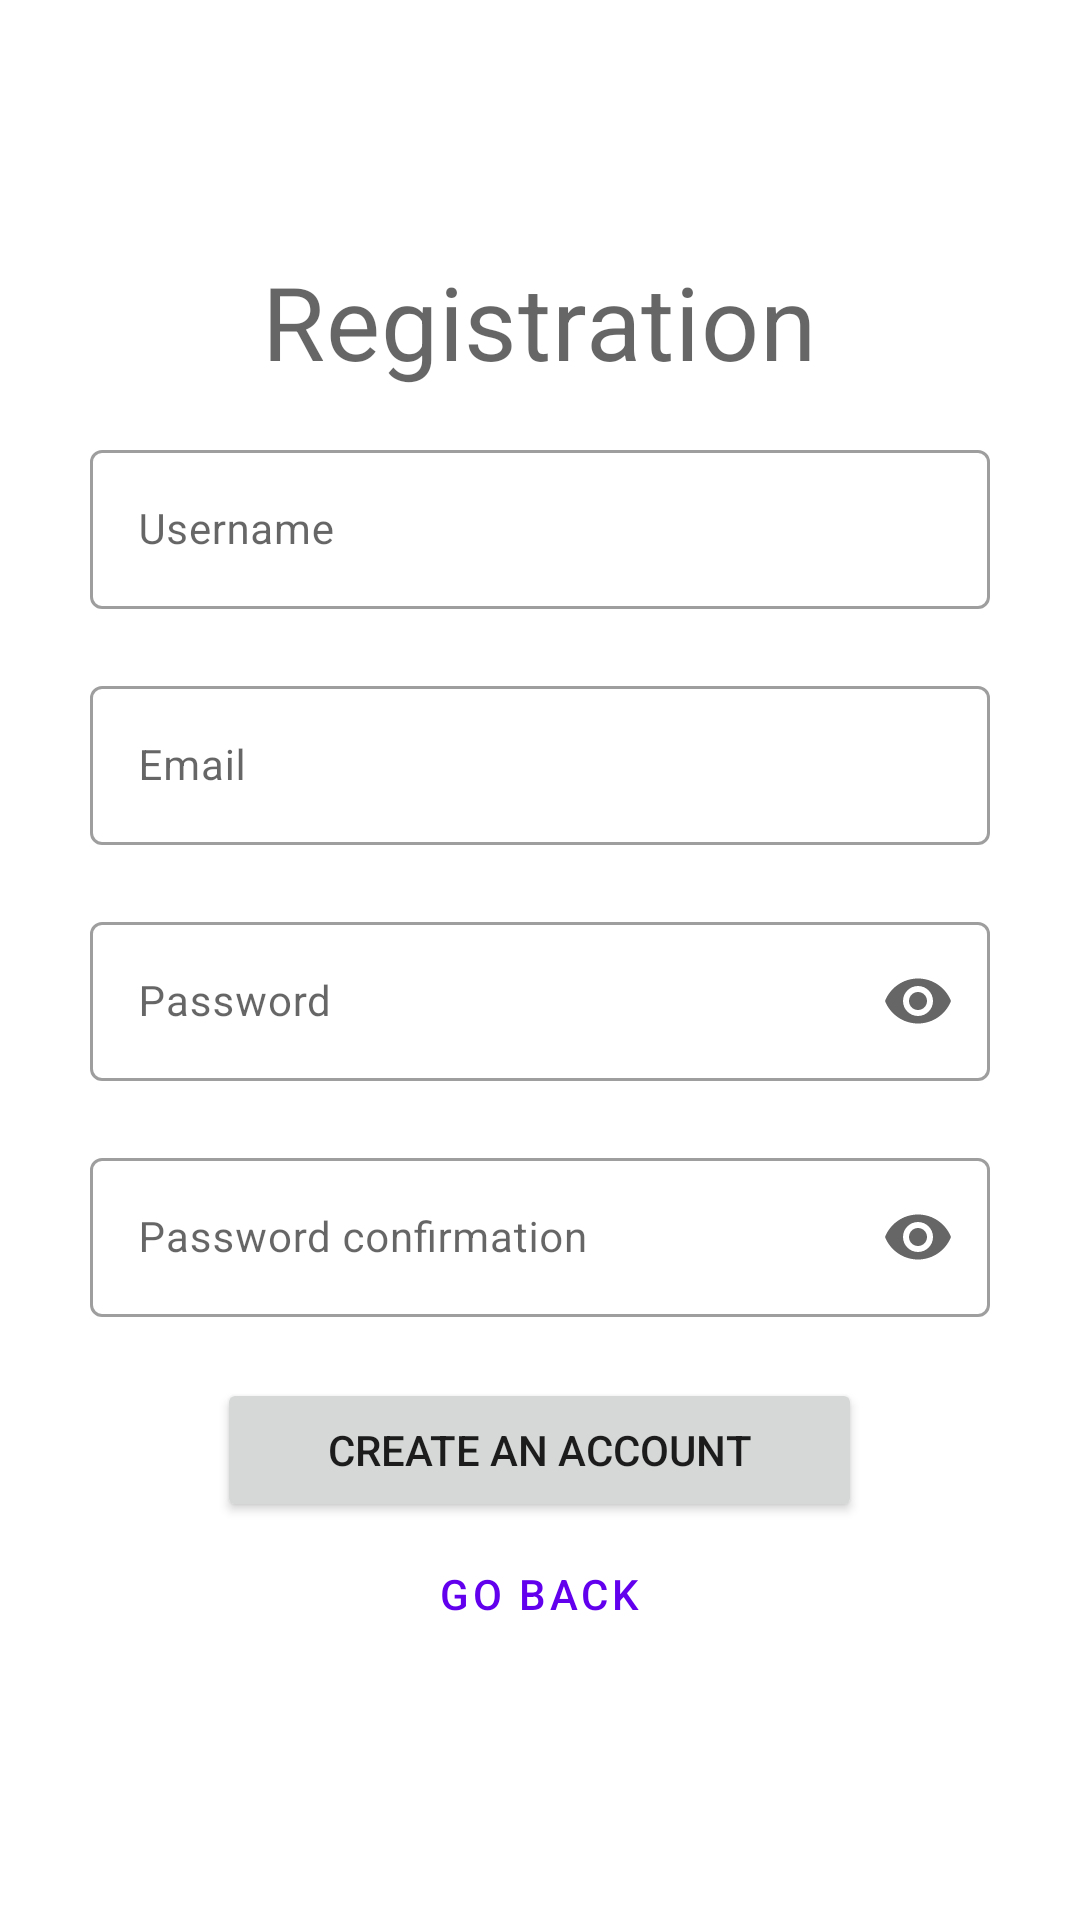

Reconstruct the res/layout file that produces this screen, plus the resources it refers to.
<!-- AndroidManifest.xml: application theme Theme.TestingSystem -->
<!-- res/layout/sign_up_fragment.xml -->
<?xml version="1.0" encoding="utf-8"?>
<LinearLayout xmlns:android="http://schemas.android.com/apk/res/android"
    android:layout_width="match_parent"
    android:layout_height="match_parent"
    xmlns:app="http://schemas.android.com/apk/res-auto"
    android:orientation="vertical"
    android:gravity="center">

    <TextView
        android:layout_width="wrap_content"
        android:layout_height="wrap_content"
        android:text="@string/registration"
        android:textAppearance="?attr/textAppearanceHeadline4"
        android:layout_marginBottom="15dp"/>

    <com.google.android.material.textfield.TextInputLayout
        android:id="@+id/et_username_layout"
        android:layout_width="@dimen/edit_text_width"
        android:layout_height="wrap_content"
        android:hint="@string/username"
        style="@style/Widget.MaterialComponents.TextInputLayout.OutlinedBox"
        app:errorEnabled="true">

        <com.google.android.material.textfield.TextInputEditText
            android:id="@+id/et_username"
            android:layout_width="match_parent"
            android:layout_height="wrap_content"
            android:inputType="text"
            android:textAppearance="?attr/textAppearanceBody2" />

    </com.google.android.material.textfield.TextInputLayout>

    <com.google.android.material.textfield.TextInputLayout
        android:id="@+id/et_email_layout"
        android:layout_width="@dimen/edit_text_width"
        android:layout_height="wrap_content"
        android:hint="@string/email"
        style="@style/Widget.MaterialComponents.TextInputLayout.OutlinedBox"
        app:errorEnabled="true">

        <com.google.android.material.textfield.TextInputEditText
            android:id="@+id/et_email"
            android:layout_width="match_parent"
            android:layout_height="wrap_content"
            android:textAppearance="?attr/textAppearanceBody2"
            android:inputType="textEmailAddress"
            />

    </com.google.android.material.textfield.TextInputLayout>

    <com.google.android.material.textfield.TextInputLayout
        android:id="@+id/et_password_layout"
        android:layout_width="@dimen/edit_text_width"
        android:layout_height="wrap_content"
        android:hint="@string/password"
        style="@style/Widget.MaterialComponents.TextInputLayout.OutlinedBox"
        app:endIconDrawable="@drawable/ic_password_eye"
        app:endIconMode="password_toggle"
        app:errorEnabled="true">

        <com.google.android.material.textfield.TextInputEditText
            android:id="@+id/et_password"
            android:layout_width="match_parent"
            android:layout_height="wrap_content"
            android:textAppearance="?attr/textAppearanceBody2"
            android:inputType="textPassword"
            />

    </com.google.android.material.textfield.TextInputLayout>

    <com.google.android.material.textfield.TextInputLayout
        android:layout_width="@dimen/edit_text_width"
        android:layout_height="wrap_content"
        android:hint="@string/password_confirmation"
        style="@style/Widget.MaterialComponents.TextInputLayout.OutlinedBox"
        app:endIconDrawable="@drawable/ic_password_eye"
        app:endIconMode="password_toggle"
        app:errorEnabled="true">

        <com.google.android.material.textfield.TextInputEditText
            android:id="@+id/et_password_confirmation"
            android:layout_width="match_parent"
            android:layout_height="wrap_content"
            android:textAppearance="?attr/textAppearanceBody2"
            android:inputType="textPassword"
            />

    </com.google.android.material.textfield.TextInputLayout>

    <Button
        android:id="@+id/btn_sign_up"
        android:layout_width="@dimen/btn_width_auth"
        android:layout_height="wrap_content"
        android:text="@string/create_an_account" />

    <Button
        android:id="@+id/btn_go_back"
        android:layout_width="@dimen/btn_width_auth"
        android:layout_height="wrap_content"
        android:text="@string/go_back"
        style="@style/Widget.MaterialComponents.Button.OutlinedButton"/>


</LinearLayout>
<!-- resources referenced by this layout -->
<resources>
  <dimen name="btn_width_auth">215dp</dimen>
  <dimen name="edit_text_width">300dp</dimen>
  <string name="create_an_account">Create an account</string>
  <string name="email">Email</string>
  <string name="go_back">Go back</string>
  <string name="password">Password</string>
  <string name="password_confirmation">Password confirmation</string>
  <string name="registration">Registration</string>
  <string name="username">Username</string>
  <style name="Theme.TestingSystem" parent="Theme.MaterialComponents.DayNight.NoActionBar">
          
          <item name="colorPrimary">@color/purple_500</item>
          <item name="colorPrimaryVariant">@color/purple_700</item>
          <item name="colorOnPrimary">@color/white</item>
          
          <item name="colorSecondary">@color/teal_200</item>
          <item name="colorSecondaryVariant">@color/teal_700</item>
          <item name="colorOnSecondary">@color/black</item>
          
          <item name="android:statusBarColor" tools:targetApi="l">?attr/colorPrimaryVariant</item>
          
  
          <item name="strokeColor">@color/grey</item>
          <item name="rightAnswerCardColor">@color/light_green</item>
          <item name="wrongAnswerCardColor">@color/light_red</item>
          <item name="extraAnswerCardColor">@color/light_yellow</item>
      </style>
  <color name="purple_500">#FF6200EE</color>
  <color name="purple_700">#FF3700B3</color>
  <color name="white">#FFFFFFFF</color>
  <color name="teal_200">#FF03DAC5</color>
  <color name="teal_700">#FF018786</color>
  <color name="black">#FF000000</color>
  <color name="grey">#808080</color>
  <color name="light_green">#6de385</color>
  <color name="light_red">#e36d6d</color>
  <color name="light_yellow">#ebcc42</color>
</resources>
